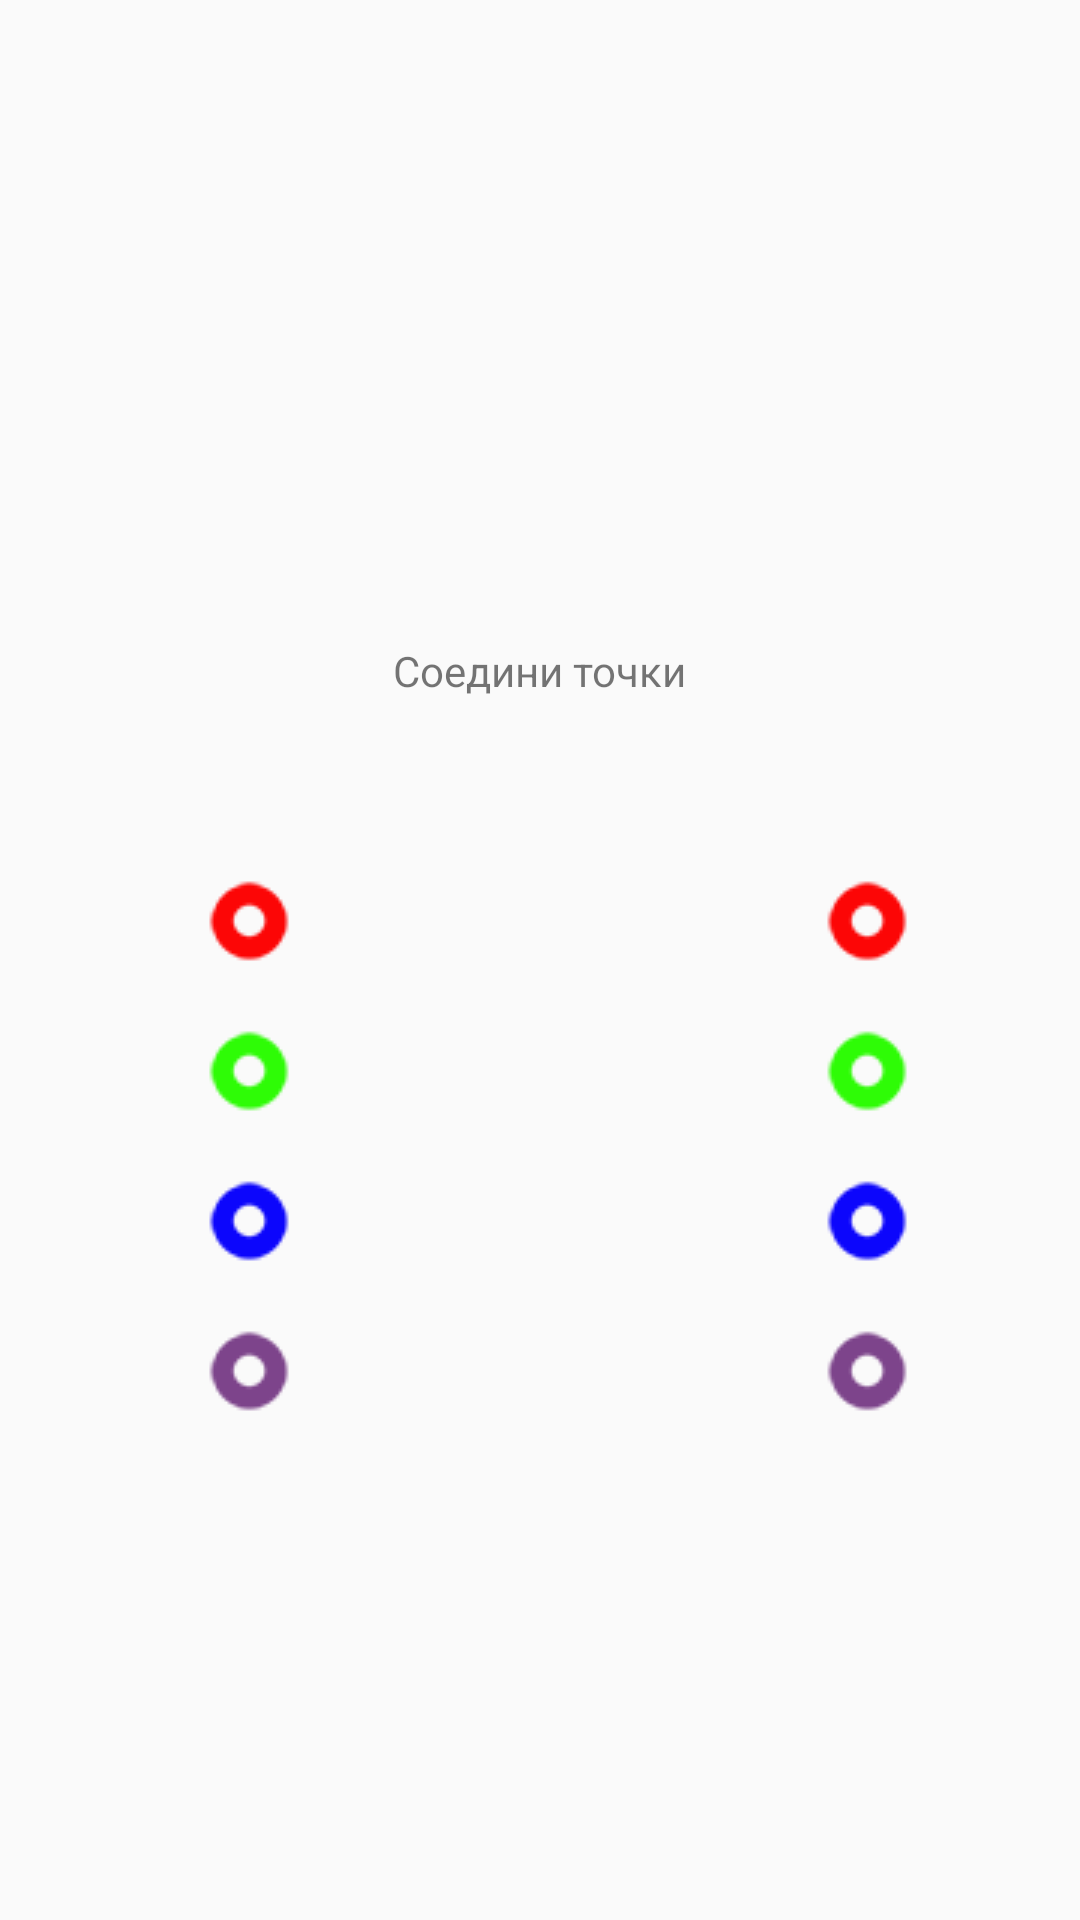

This screen was rendered from an Android layout file. Write that file and the resources it references.
<!-- AndroidManifest.xml: application theme AppTheme -->
<!-- res/layout/activity_display_connect.xml -->
<?xml version="1.0" encoding="utf-8"?>
<android.support.constraint.ConstraintLayout xmlns:android="http://schemas.android.com/apk/res/android"
    xmlns:app="http://schemas.android.com/apk/res-auto"
    xmlns:tools="http://schemas.android.com/tools"
    android:layout_width="match_parent"
    android:layout_height="match_parent"
    tools:context="com.example.ytgv8b.firsttry.DisplayConnectActivity">


    <TextView
        android:id="@+id/textViewTime"
        android:layout_width="wrap_content"
        android:layout_height="wrap_content"
        android:layout_marginEnd="8dp"
        android:layout_marginStart="8dp"
        android:layout_marginTop="46dp"
        android:textSize="70dp"
        app:layout_constraintEnd_toEndOf="parent"
        app:layout_constraintStart_toStartOf="parent"
        app:layout_constraintTop_toTopOf="parent" />

    <TextView
        android:id="@+id/textViewName"
        android:layout_width="wrap_content"
        android:layout_height="wrap_content"
        android:layout_marginTop="8dp"
        app:layout_constraintEnd_toEndOf="parent"
        app:layout_constraintStart_toStartOf="parent"
        app:layout_constraintTop_toBottomOf="@id/textViewTime" />


    <TextView
        android:id="@+id/textViewState"
        android:layout_width="wrap_content"
        android:layout_height="wrap_content"
        android:layout_marginEnd="8dp"
        android:layout_marginStart="8dp"
        android:layout_marginTop="48dp"
        android:text="Соедини точки"
        app:layout_constraintEnd_toEndOf="parent"
        app:layout_constraintStart_toStartOf="parent"
        app:layout_constraintTop_toBottomOf="@id/textViewName" />


    <android.support.constraint.ConstraintLayout
        android:id="@+id/constraintLayoutConnectButtons"
        android:layout_width="385dp"
        android:layout_height="251dp"
        android:layout_marginTop="276dp"
        app:layout_constraintStart_toStartOf="parent"
        app:layout_constraintTop_toTopOf="parent">


        <ImageView
            android:id="@+id/imageViewL"
            android:layout_width="wrap_content"
            android:layout_height="wrap_content"
            android:layout_marginLeft="68dp"
            android:layout_marginStart="68dp"
            android:layout_marginTop="16dp"
            app:layout_constraintStart_toStartOf="parent"
            app:layout_constraintTop_toTopOf="parent"
            app:srcCompat="@drawable/imagebutton1" />

        <ImageView
            android:id="@+id/imageViewL2"
            android:layout_width="wrap_content"
            android:layout_height="wrap_content"
            android:layout_marginLeft="68dp"
            android:layout_marginStart="68dp"
            android:layout_marginTop="20dp"
            app:layout_constraintStart_toStartOf="parent"
            app:layout_constraintTop_toBottomOf="@id/imageViewL"
            app:srcCompat="@drawable/imagebutton2" />

        <ImageView
            android:id="@+id/imageViewL3"
            android:layout_width="wrap_content"
            android:layout_height="wrap_content"
            android:layout_marginLeft="68dp"
            android:layout_marginStart="68dp"
            android:layout_marginTop="20dp"
            app:layout_constraintStart_toStartOf="parent"
            app:layout_constraintTop_toBottomOf="@id/imageViewL2"
            app:srcCompat="@drawable/imagebutton3" />

        <ImageView
            android:id="@+id/imageViewL4"
            android:layout_width="wrap_content"
            android:layout_height="wrap_content"
            android:layout_marginLeft="68dp"
            android:layout_marginStart="68dp"
            android:layout_marginTop="20dp"
            app:layout_constraintStart_toStartOf="parent"
            app:layout_constraintTop_toBottomOf="@+id/imageViewL3"
            app:srcCompat="@drawable/imagebutton4" />

        <ImageView
            android:id="@+id/imageViewR"
            android:layout_width="wrap_content"
            android:layout_height="wrap_content"
            android:layout_marginLeft="176dp"
            android:layout_marginStart="176dp"
            android:layout_marginTop="16dp"
            app:layout_constraintStart_toEndOf="@id/imageViewL"
            app:layout_constraintTop_toTopOf="parent"
            app:srcCompat="@drawable/imagebutton1" />

        <ImageView
            android:id="@+id/imageViewR2"
            android:layout_width="wrap_content"
            android:layout_height="wrap_content"
            android:layout_marginLeft="176dp"
            android:layout_marginStart="176dp"
            android:layout_marginTop="20dp"
            app:layout_constraintStart_toEndOf="@+id/imageViewL2"
            app:layout_constraintTop_toBottomOf="@+id/imageViewR"
            app:srcCompat="@drawable/imagebutton2" />

        <ImageView
            android:id="@+id/imageViewR3"
            android:layout_width="wrap_content"
            android:layout_height="wrap_content"
            android:layout_marginLeft="176dp"
            android:layout_marginStart="176dp"
            android:layout_marginTop="20dp"
            app:layout_constraintStart_toEndOf="@+id/imageViewL3"
            app:layout_constraintTop_toBottomOf="@+id/imageViewR2"
            app:srcCompat="@drawable/imagebutton3" />

        <ImageView
            android:id="@+id/imageViewR4"
            android:layout_width="wrap_content"
            android:layout_height="wrap_content"
            android:layout_marginLeft="176dp"
            android:layout_marginStart="176dp"
            android:layout_marginTop="20dp"
            app:layout_constraintStart_toEndOf="@+id/imageViewL4"
            app:layout_constraintTop_toBottomOf="@+id/imageViewR3"
            app:srcCompat="@drawable/imagebutton4" />

    </android.support.constraint.ConstraintLayout>



</android.support.constraint.ConstraintLayout>
<!-- resources referenced by this layout -->
<resources>
  <!-- drawable imagebutton1: png bitmap (drawable, 2541 bytes) -->
  <!-- drawable imagebutton2: png bitmap (drawable, 2540 bytes) -->
  <!-- drawable imagebutton3: png bitmap (drawable, 2550 bytes) -->
  <!-- drawable imagebutton4: png bitmap (drawable, 3246 bytes) -->
  <style name="AppTheme" parent="Theme.AppCompat.Light.NoActionBar">
          
          <item name="colorPrimary">@android:color/holo_green_light</item>
          <item name="colorPrimaryDark">@android:color/holo_green_dark</item>
          <item name="colorAccent">#ffffff</item>
      </style>
</resources>
